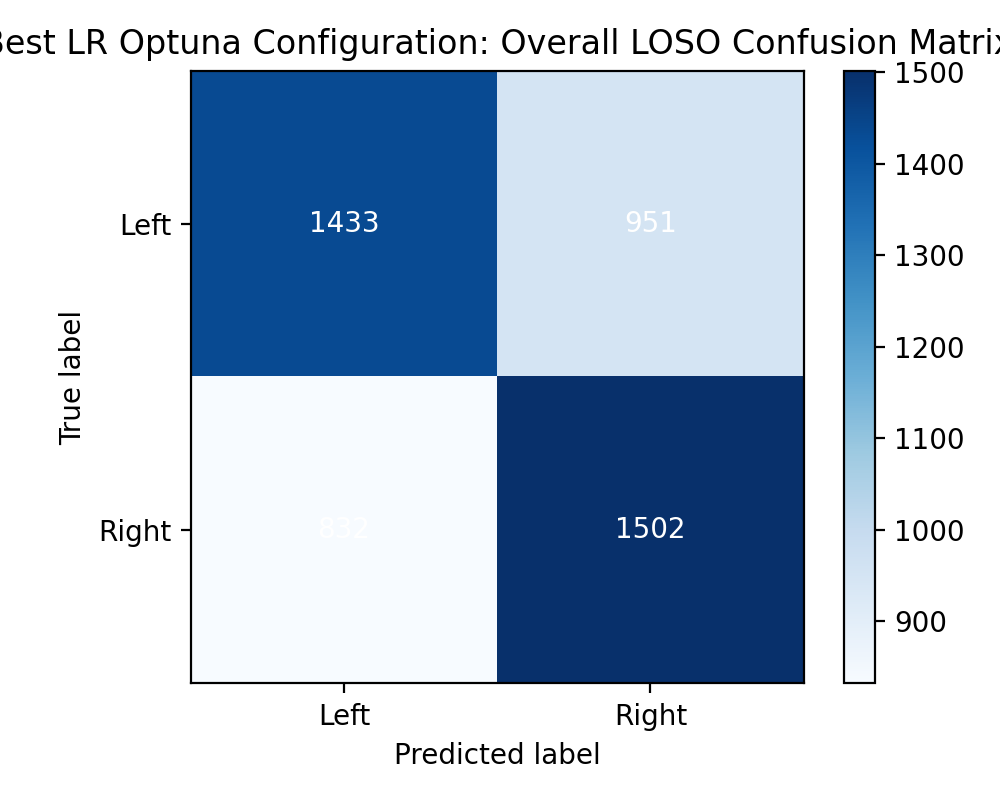

Values plotted in this chart, from the file beside it:
1433, 951
832, 1502
